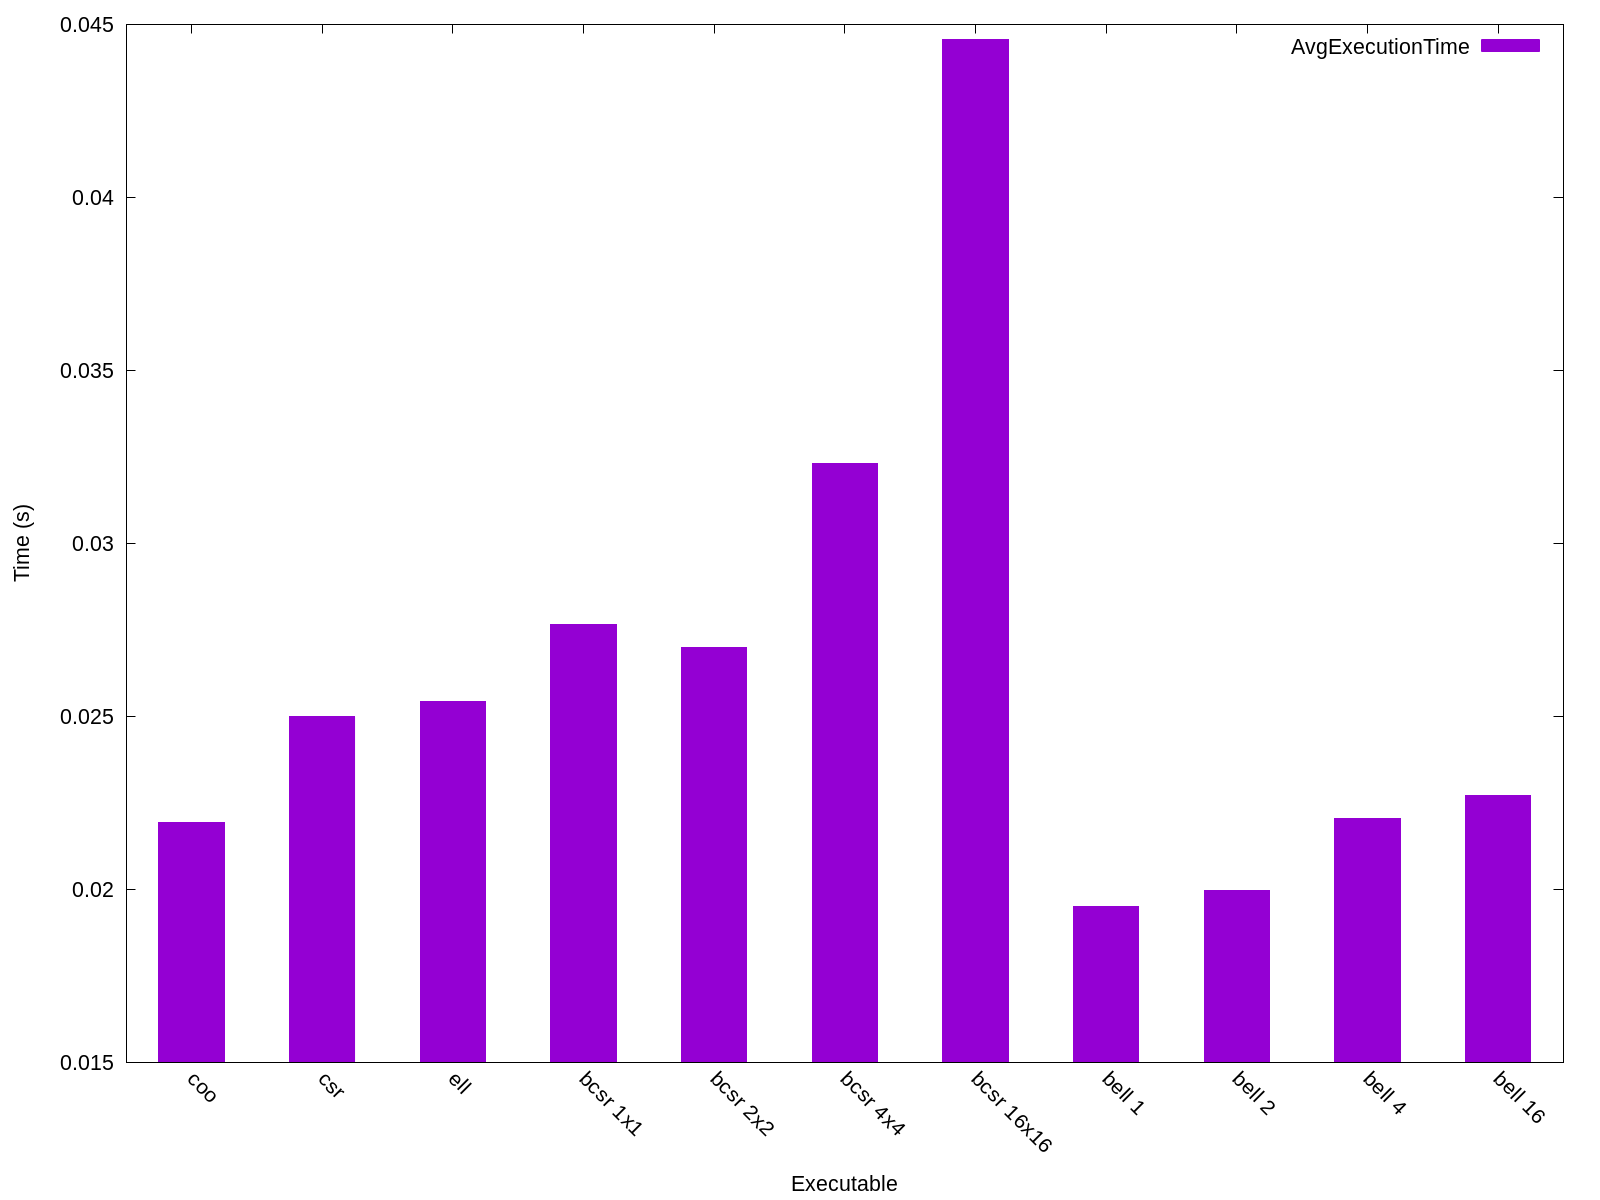

Source data for this figure (header and first rows):
Name, Avg Run Time (s), Format Time (s), Total Time (s), GFLOPS, Verification, Iters, Block Row, Block Col, K-Bound, Threads, FOP Count, Rows, Cols, NNZ, Max Cols, Avg Cols, Variance, Std Deviation
coo, 0.02193, 5.266, 5.288, 3.701, 0, 10, 1, 1, 16, 32, 65117344, 62451, 62451, 2034917, 40, 32, 54, 7
csr, 0.02498, 5.322, 5.347, 10930, 0, 10, 1, 1, 16, 32, 254165203134, 62451, 62451, 2034917, 40, 32, 54, 7
ell, 0.02542, 5.54, 5.565, 13086, 0, 10, 1, 1, 16, 32, 312010192080, 62451, 62451, 2034917, 40, 32, 54, 7
bcsr 1x1, 0.02764, 286.7, 286.8, 10105, 0, 10, 1, 1, 16, 32, 254165203134, 62451, 62451, 2034917, 40, 32, 54, 7
bcsr 2x2, 0.02698, 284.8, 284.8, 13787, 0, 10, 2, 2, 16, 32, 342384859656, 62451, 62451, 2034917, 40, 32, 54, 7
bcsr 4x4, 0.03231, 282.7, 282.8, 15631, 0, 10, 4, 4, 16, 32, 478122857568, 62451, 62451, 2034917, 40, 32, 54, 7
bcsr 16x16, 0.04457, 283.9, 284, 24492, 0, 10, 16, 16, 16, 32, 1059808458240, 62451, 62451, 2034917, 40, 32, 54, 7
bell 1, 0.01949, 5.648, 5.667, 3.732, 1510685, 10, 1, 1, 16, 32, 65117344, 62451, 62451, 2034917, 40, 32, 54, 7
bell 2, 0.01997, 5.632, 5.652, 3.622, 1510685, 10, 2, 2, 16, 32, 65117344, 62451, 62451, 2034917, 40, 32, 54, 7
bell 4, 0.02205, 5.647, 5.669, 3.236, 1510685, 10, 4, 4, 16, 32, 65117344, 62451, 62451, 2034917, 40, 32, 54, 7
bell 16, 0.02272, 5.612, 5.635, 3.135, 1510685, 10, 16, 16, 16, 32, 65117344, 62451, 62451, 2034917, 40, 32, 54, 7
